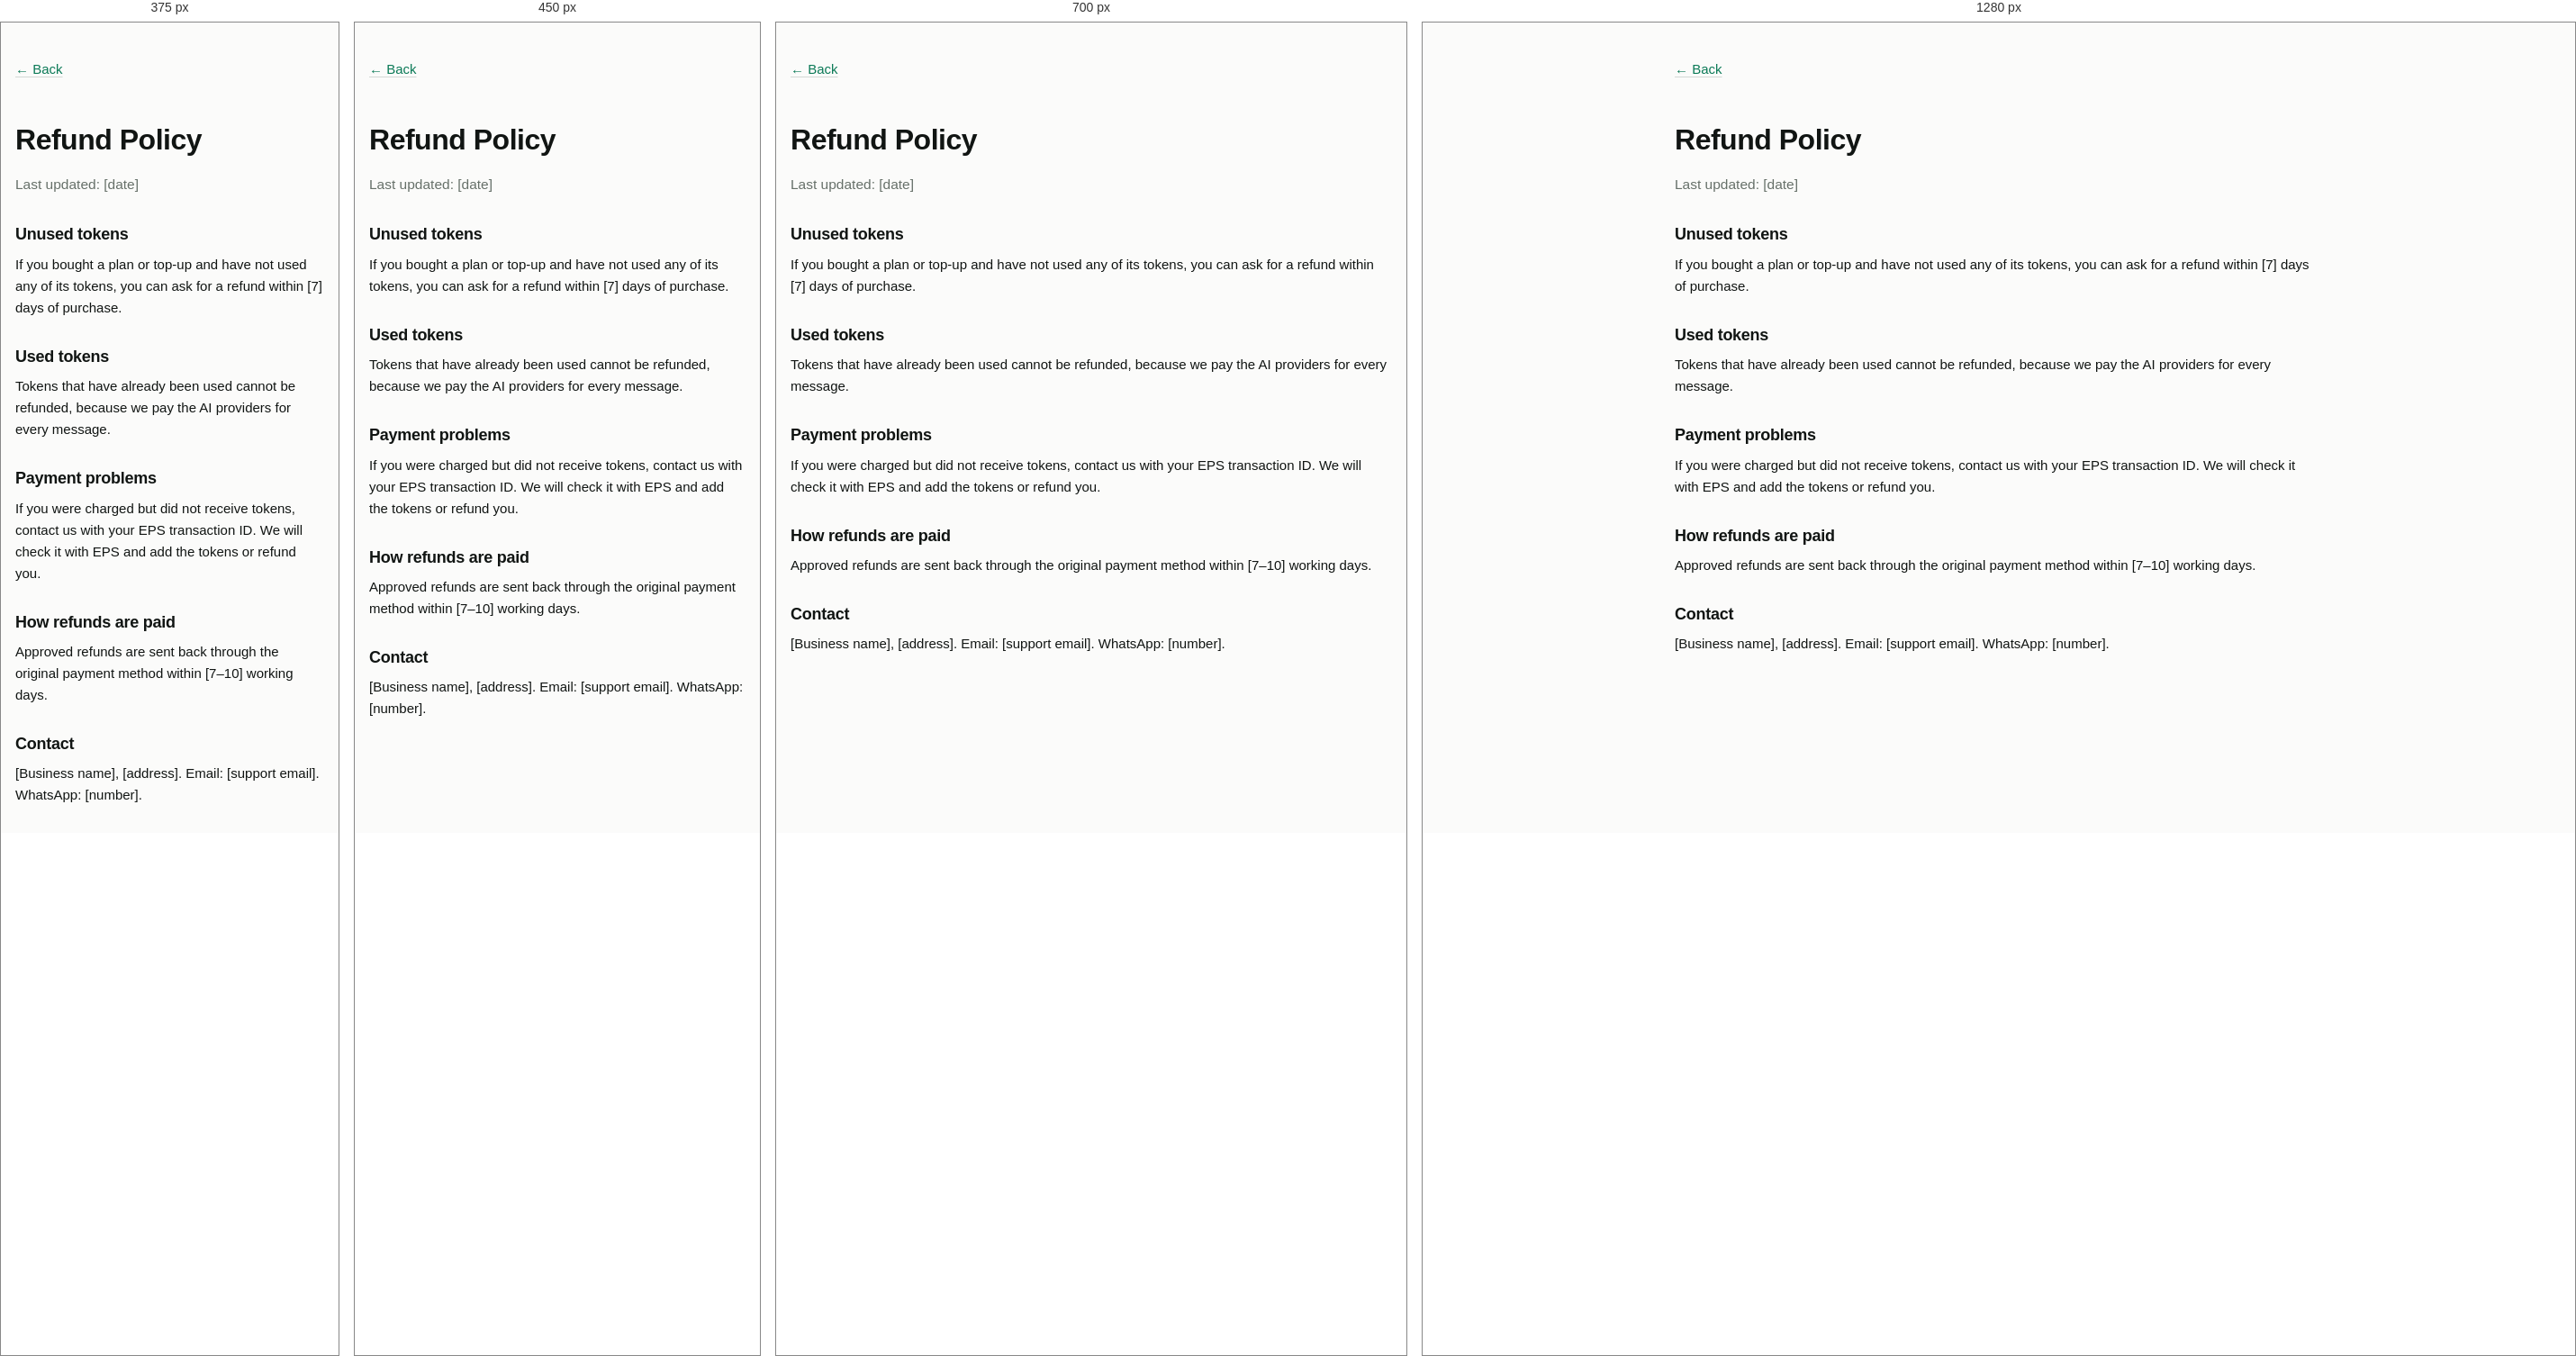
Rendered at 375 px, 450 px, 700 px and 1280 px, left to right.

<!-- file: refund.html -->
<!doctype html>
<html lang="en">
<head>
<meta charset="utf-8">
<meta name="viewport" content="width=device-width, initial-scale=1">
<title>Refund Policy</title>
<link rel="preconnect" href="https://fonts.googleapis.com">
<link rel="preconnect" href="https://fonts.gstatic.com" crossorigin>
<link href="https://fonts.googleapis.com/css2?family=Geist:wght@300..700&display=swap" rel="stylesheet">
<link rel="stylesheet" href="/app.css">
</head>
<body>
<!-- DRAFT: replace every [bracketed] part with your real details and have it checked before launch. -->
<div class="app" style="overflow-y:auto"><div class="page-body" style="overflow:visible"><div class="page md" style="max-width:720px;gap:0;padding-block:32px">
<p><a class="link" href="/">← Back</a></p>
<h1 style="font-size:32px">Refund Policy</h1>
<p class="lead">Last updated: [date]</p>

<h2>Unused tokens</h2>
<p>If you bought a plan or top-up and have not used any of its tokens, you can ask for a refund within [7] days of purchase.</p>
<h2>Used tokens</h2>
<p>Tokens that have already been used cannot be refunded, because we pay the AI providers for every message.</p>
<h2>Payment problems</h2>
<p>If you were charged but did not receive tokens, contact us with your EPS transaction ID. We will check it with EPS and add the tokens or refund you.</p>
<h2>How refunds are paid</h2>
<p>Approved refunds are sent back through the original payment method within [7–10] working days.</p>

<h2>Contact</h2>
<p>[Business name], [address]. Email: [support email]. WhatsApp: [number].</p>
</div></div></div>
</body>
</html>


/* @media block from app.css */
@media (min-width:920px){
  .shell{grid-template-columns:var(--sbw) 1fr}
  .shell.collapsed{--sbw:0px}
  .side{position:static;transform:none;width:auto;z-index:auto;padding:12px;min-width:0}
  .shell.collapsed .side{padding-inline:0;border-right-color:transparent}
  .side-in{width:248px}
  .only-sm{display:none!important}
  .shell:not(.collapsed) .open-side{display:none!important}
}

/* @media block from app.css */
@media (max-width:420px){.bal-pill .w{display:none}}

/* @media block from app.css */
@media (max-width:480px){.compare-lbl{display:none}}

/* @media block from app.css */
@media (min-width:960px){.login{grid-template-columns:minmax(0,1.05fr) minmax(0,1fr)}}

/* @media block from app.css */
@media (max-width:959px){.lg-models,.lg-feats{display:none}.lg-art{padding-bottom:26px}}

/* @media block from app.css */
@media (min-width:960px){.lg-art{padding:40px 48px;justify-content:space-between;min-height:100%}}